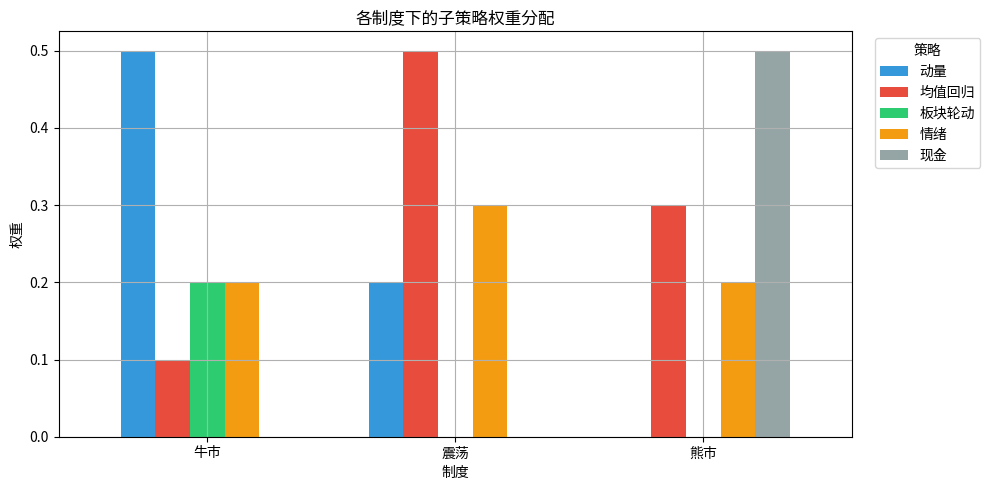
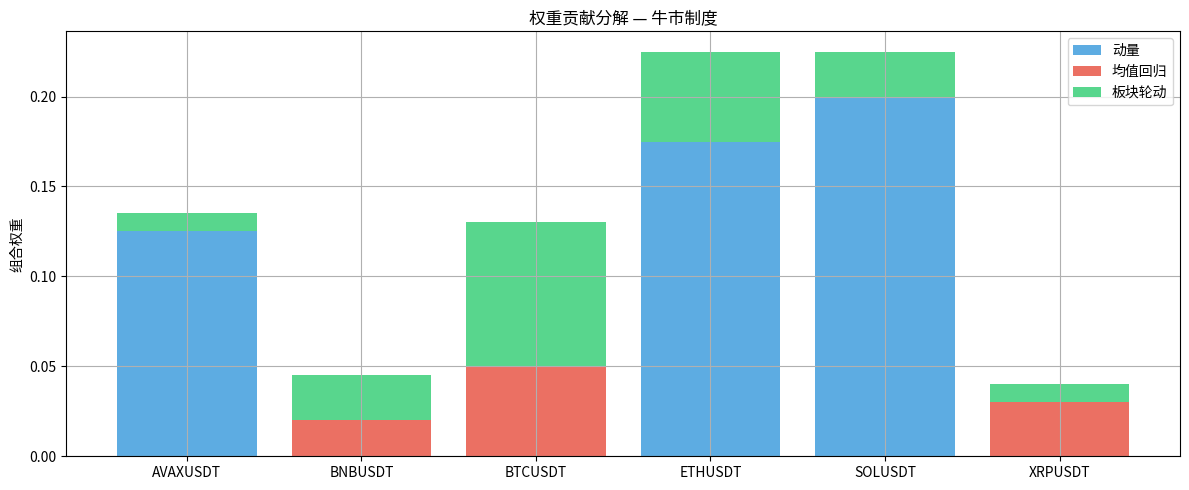
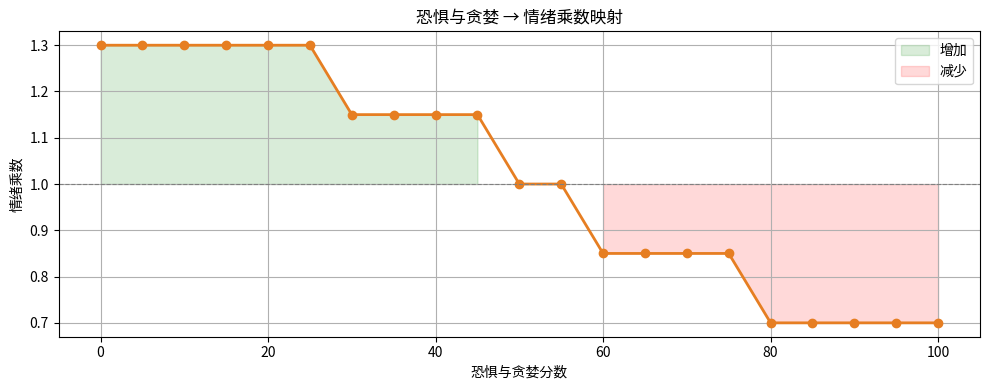
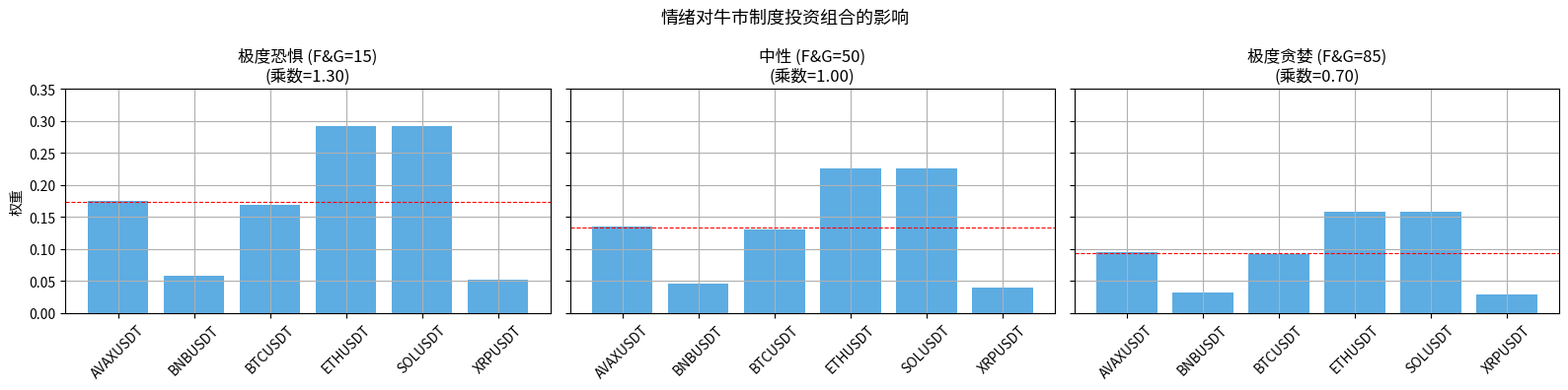
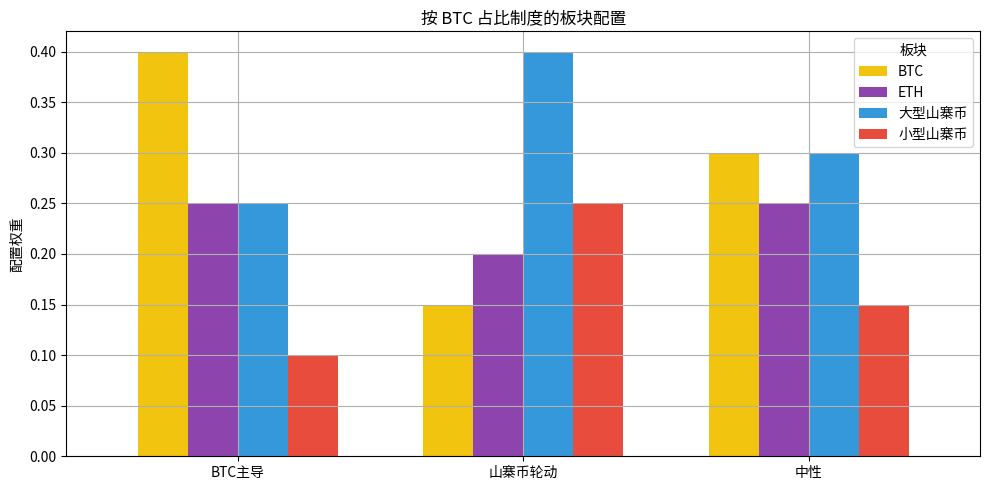
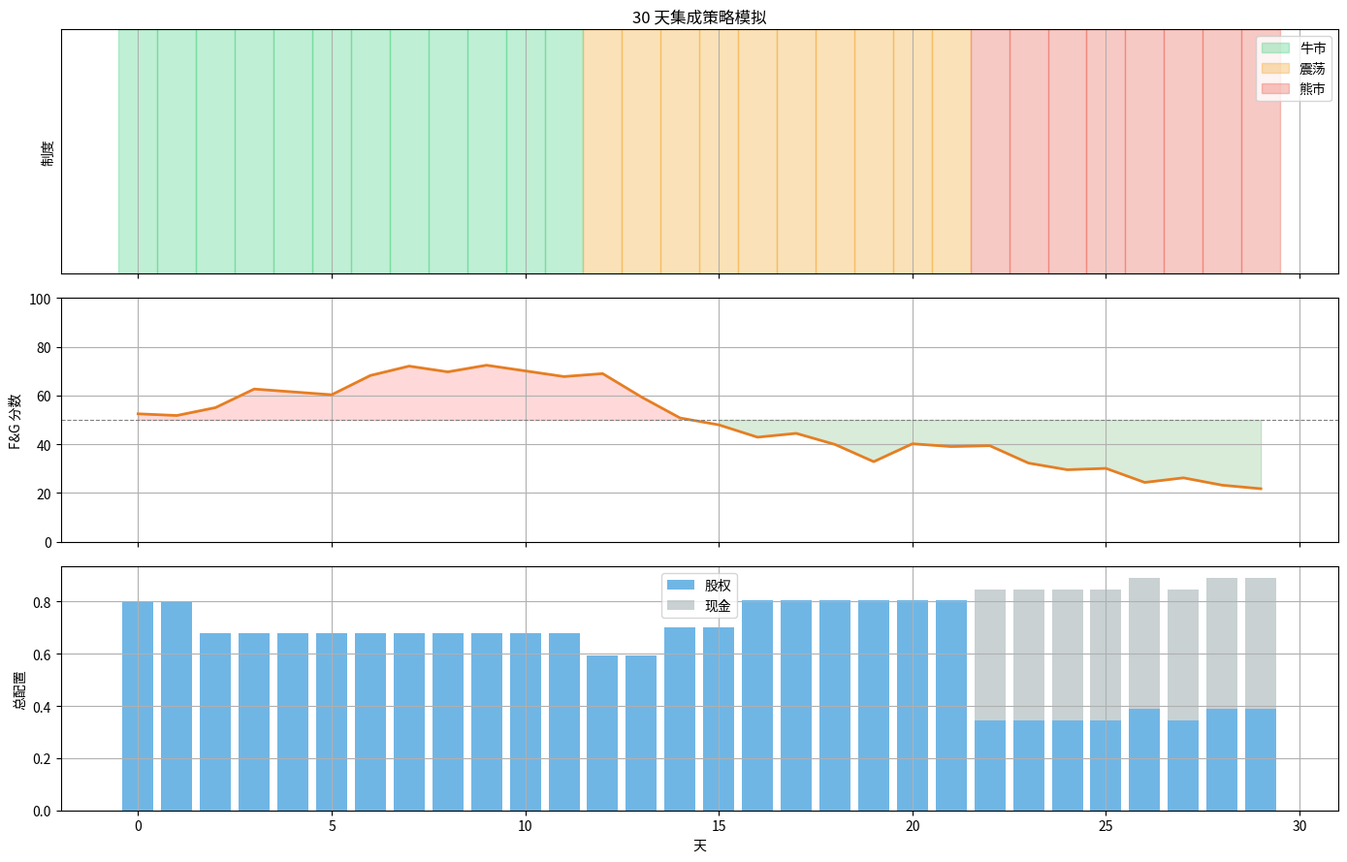

Source code (Python) for these figures, in order: (Note: this script raises an exception after producing the figures.)
# ── 初始化 ─────────────────────────────────────────────────
import sys, pathlib, warnings
warnings.filterwarnings("ignore")
ROOT = str(pathlib.Path.cwd().resolve().parents[1])
if ROOT not in sys.path:
    sys.path.insert(0, ROOT)

import numpy as np
import pandas as pd
import matplotlib.pyplot as plt
import matplotlib.patches as mpatches

plt.rcParams.update({"figure.figsize": (12, 5), "axes.grid": True})
print("✅ 导入完毕  |  项目根目录:", ROOT)

# 制度权重表 — 与生产代码完全一致
_REGIME_WEIGHTS = {
    "bull": {
        "momentum": 0.50,
        "sector_rotation": 0.20,
        "sentiment": 0.20,
        "mean_reversion": 0.10,
    },
    "ranging": {
        "mean_reversion": 0.50,
        "sentiment": 0.30,
        "momentum": 0.20,
    },
    "bear": {
        "mean_reversion": 0.30,
        "sentiment": 0.20,
        # 剩余 50% 作为现金持有
    },
}

# 可视化
all_strategies = ["momentum", "mean_reversion", "sector_rotation", "sentiment", "cash"]
colours = ["#3498db", "#e74c3c", "#2ecc71", "#f39c12", "#95a5a6"]
labels_zh = ["动量", "均值回归", "板块轮动", "情绪", "现金"]

data = []
for regime in ["bull", "ranging", "bear"]:
    w = _REGIME_WEIGHTS[regime]
    allocated = sum(w.values())
    row = [w.get(s, 0.0) for s in all_strategies[:-1]] + [max(0, 1.0 - allocated)]
    data.append(row)

weight_df = pd.DataFrame(data, index=["牛市", "震荡", "熊市"], columns=labels_zh)
weight_df.plot.bar(figsize=(10, 5), color=colours, width=0.7, rot=0)
plt.title("各制度下的子策略权重分配")
plt.ylabel("权重")
plt.xlabel("制度")
plt.legend(title="策略", bbox_to_anchor=(1.02, 1), loc="upper left")
plt.tight_layout()
plt.show()

weight_df

UNIVERSE = ["BTCUSDT", "ETHUSDT", "SOLUSDT", "BNBUSDT", "XRPUSDT", "AVAXUSDT"]

# 动量信号：按动量得分排名前 3 获得权重
momentum_weights = {
    "SOLUSDT": 0.40,   # 最强动量
    "ETHUSDT": 0.35,
    "AVAXUSDT": 0.25,
}

# 均值回归信号：超卖资产获得权重
mean_reversion_weights = {
    "BTCUSDT": 0.50,   # 最超卖
    "XRPUSDT": 0.30,
    "BNBUSDT": 0.20,
}

# 板块轮动：BTC 占比上升 → 重仓 BTC/ETH
sector_rotation_weights = {
    "BTCUSDT": 0.40,
    "ETHUSDT": 0.25,
    "SOLUSDT": 0.125,
    "BNBUSDT": 0.125,
    "XRPUSDT": 0.05,
    "AVAXUSDT": 0.05,
}

print("动量:       ", momentum_weights)
print("均值回归:   ", mean_reversion_weights)
print("板块轮动:   ", sector_rotation_weights)

def ensemble_combine_manual(
    regime: str,
    momentum_w: dict[str, float],
    mrv_w: dict[str, float],
    sector_w: dict[str, float],
    sentiment_multiplier: float = 1.0,
) -> dict:
    """手写集成——逐步理解每个环节。"""
    regime_key = regime.lower() if regime.lower() in _REGIME_WEIGHTS else "ranging"
    strat_weights = _REGIME_WEIGHTS[regime_key]
    
    # 步骤 1: 用混合因子缩放每个信号映射
    signal_maps = {
        "momentum": momentum_w,
        "mean_reversion": mrv_w,
        "sector_rotation": sector_w,
    }
    
    combined: dict[str, float] = {}
    contributions: dict[str, dict[str, float]] = {}
    
    for sig_name, w_map in signal_maps.items():
        blend = strat_weights.get(sig_name, 0.0)
        if blend <= 0:
            continue
        sig_contrib = {}
        for sym, raw_w in w_map.items():
            c = raw_w * blend
            sig_contrib[sym] = c
            combined[sym] = combined.get(sym, 0.0) + c
        contributions[sig_name] = sig_contrib
    
    # 步骤 2: 情绪叠加
    sent_clamped = max(0.5, min(1.5, sentiment_multiplier))
    if sent_clamped != 1.0:
        combined = {s: w * sent_clamped for s, w in combined.items()}
    
    # 现金分配
    allocated = sum(strat_weights.values())
    cash = max(0.0, 1.0 - allocated)
    
    return {
        "regime": regime_key,
        "target_weights": combined,
        "contributions": contributions,
        "cash_allocation": cash,
    }

# 对三种制度运行
REGIME_NAMES = {"bull": "牛市", "ranging": "震荡", "bear": "熊市"}
for regime in ["bull", "ranging", "bear"]:
    result = ensemble_combine_manual(
        regime, momentum_weights, mean_reversion_weights, sector_rotation_weights
    )
    print(f"\n{'='*50}")
    print(f"制度: {REGIME_NAMES[regime]}  |  现金: {result['cash_allocation']:.0%}")
    print(f"{'='*50}")
    tw = result['target_weights']
    for sym in sorted(tw, key=tw.get, reverse=True):
        print(f"  {sym:12s}: {tw[sym]:.4f}")
    print(f"  {'合计':12s}: {sum(tw.values()):.4f}")

regime = "bull"  # 可更改以查看其他制度
result = ensemble_combine_manual(
    regime, momentum_weights, mean_reversion_weights, sector_rotation_weights
)

contribs = result["contributions"]
all_symbols = sorted(result["target_weights"].keys())

fig, ax = plt.subplots(figsize=(12, 5))
bottom = np.zeros(len(all_symbols))
strat_colours = {"momentum": "#3498db", "mean_reversion": "#e74c3c", "sector_rotation": "#2ecc71"}
strat_labels = {"momentum": "动量", "mean_reversion": "均值回归", "sector_rotation": "板块轮动"}

for strat_name, colour in strat_colours.items():
    if strat_name not in contribs:
        continue
    vals = [contribs[strat_name].get(s, 0.0) for s in all_symbols]
    ax.bar(all_symbols, vals, bottom=bottom, label=strat_labels[strat_name], color=colour, alpha=0.8)
    bottom += vals

ax.set_title(f"权重贡献分解 — {REGIME_NAMES[regime]}制度")
ax.set_ylabel("组合权重")
ax.legend()
plt.tight_layout()
plt.show()

def fg_to_multiplier(fg_score: float) -> float:
    """将恐惧与贪婪分数 (0-100) 转换为情绪乘数。"""
    if fg_score <= 25:
        return 1.30   # 极度恐惧 → 逆向看涨
    elif fg_score <= 45:
        return 1.15
    elif fg_score <= 55:
        return 1.00
    elif fg_score <= 75:
        return 0.85
    else:
        return 0.70   # 极度贪婪 → 减少敞口

# 遍历 F&G 值
fg_values = range(0, 101, 5)
multipliers = [fg_to_multiplier(fg) for fg in fg_values]

fig, ax = plt.subplots(figsize=(10, 4))
ax.plot(fg_values, multipliers, marker="o", color="#e67e22", lw=2)
ax.axhline(1.0, color="gray", ls="--", lw=0.8)
ax.fill_between(fg_values, multipliers, 1.0,
                where=[m > 1.0 for m in multipliers], alpha=0.15, color="green", label="增加")
ax.fill_between(fg_values, multipliers, 1.0,
                where=[m < 1.0 for m in multipliers], alpha=0.15, color="red", label="减少")
ax.set_xlabel("恐惧与贪婪分数")
ax.set_ylabel("情绪乘数")
ax.set_title("恐惧与贪婪 → 情绪乘数映射")
ax.legend()
plt.tight_layout()
plt.show()

# 情绪对牛市制度下投资组合的影响
scenarios = [
    ("极度恐惧 (F&G=15)", 1.30),
    ("中性 (F&G=50)", 1.00),
    ("极度贪婪 (F&G=85)", 0.70),
]

fig, axes = plt.subplots(1, 3, figsize=(16, 4), sharey=True)
for ax, (label, mult) in zip(axes, scenarios):
    r = ensemble_combine_manual(
        "bull", momentum_weights, mean_reversion_weights,
        sector_rotation_weights, sentiment_multiplier=mult,
    )
    tw = r["target_weights"]
    syms = sorted(tw.keys())
    vals = [tw[s] for s in syms]
    bars = ax.bar(syms, vals, color="#3498db", alpha=0.8)
    ax.set_title(f"{label}\n(乘数={mult:.2f})")
    ax.set_ylim(0, 0.35)
    ax.tick_params(axis="x", rotation=45)
    total = sum(vals)
    ax.axhline(total / len(syms), ls="--", color="red", lw=0.8)

axes[0].set_ylabel("权重")
fig.suptitle("情绪对牛市制度投资组合的影响", fontsize=13)
plt.tight_layout()
plt.show()

# 币种分类（来自生产代码）
_BTC_SYMBOLS = frozenset({"BTCUSDT", "BTCUSD"})
_ETH_SYMBOLS = frozenset({"ETHUSDT", "ETHUSD"})
_LARGE_ALT_PREFIXES = ("SOL", "BNB", "XRP", "ADA", "AVAX", "DOT", "MATIC", "LINK", "DOGE")

def classify_symbol(symbol: str) -> str:
    upper = symbol.upper()
    if upper in _BTC_SYMBOLS: return "btc"
    if upper in _ETH_SYMBOLS: return "eth"
    for prefix in _LARGE_ALT_PREFIXES:
        if upper.startswith(prefix): return "large_alt"
    return "small_alt"

# 板块配置表
SECTOR_ALLOCATIONS = {
    "bitcoin_led":      {"btc": 0.40, "eth": 0.25, "large_alt": 0.25, "small_alt": 0.10},
    "altcoin_rotation": {"btc": 0.15, "eth": 0.20, "large_alt": 0.40, "small_alt": 0.25},
    "neutral":          {"btc": 0.30, "eth": 0.25, "large_alt": 0.30, "small_alt": 0.15},
}

# 可视化配置
alloc_df = pd.DataFrame(SECTOR_ALLOCATIONS).T
alloc_df.index = ["BTC主导", "山寨币轮动", "中性"]
alloc_df.columns = ["BTC", "ETH", "大型山寨币", "小型山寨币"]
alloc_df.plot.bar(figsize=(10, 5), width=0.7,
                  color=["#f1c40f", "#8e44ad", "#3498db", "#e74c3c"], rot=0)
plt.title("按 BTC 占比制度的板块配置")
plt.ylabel("配置权重")
plt.legend(title="板块")
plt.tight_layout()
plt.show()

def sector_rotation_weights_manual(
    universe: list[str],
    btc_dominance: float,
    prev_dominance: float,
    min_change: float = 0.5,
) -> dict[str, float]:
    """根据 BTC 占比变化计算每个资产的权重。"""
    delta = btc_dominance - prev_dominance
    if delta >= min_change:
        regime = "bitcoin_led"
    elif delta <= -min_change:
        regime = "altcoin_rotation"
    else:
        regime = "neutral"
    
    allocs = SECTOR_ALLOCATIONS[regime]
    
    # 将币种分组到桶中
    buckets: dict[str, list[str]] = {"btc": [], "eth": [], "large_alt": [], "small_alt": []}
    for sym in universe:
        buckets[classify_symbol(sym)].append(sym)
    
    # 桶内等权
    weights = {}
    for bucket, syms in buckets.items():
        if not syms:
            continue
        per_asset = allocs[bucket] / len(syms)
        for sym in syms:
            weights[sym] = per_asset
    
    return weights

# 示例：BTC 占比上升
universe = ["BTCUSDT", "ETHUSDT", "SOLUSDT", "BNBUSDT", "XRPUSDT", "AVAXUSDT", "DOGEUSDT"]
for dom, prev, label in [(55.0, 53.0, "BTC主导 (+2%)"), (50.0, 50.3, "中性"), (48.0, 50.0, "山寨币轮动 (-2%)")]:
    w = sector_rotation_weights_manual(universe, dom, prev)
    print(f"\n{label}:")
    for sym in sorted(w, key=w.get, reverse=True):
        print(f"  {sym:12s}: {w[sym]:.3f}")

# 模拟 30 天，制度和情绪变化
np.random.seed(42)
days = 30
regimes = ["bull"] * 12 + ["ranging"] * 10 + ["bear"] * 8
fg_scores = np.clip(50 + np.cumsum(np.random.randn(days) * 5), 5, 95)

# 跟踪每日股权配置（非现金权重之和）
daily_allocation = []
daily_cash = []
daily_top_asset = []

for i in range(days):
    mult = fg_to_multiplier(fg_scores[i])
    r = ensemble_combine_manual(
        regimes[i], momentum_weights, mean_reversion_weights,
        sector_rotation_weights, sentiment_multiplier=mult,
    )
    tw = r["target_weights"]
    daily_allocation.append(sum(tw.values()))
    daily_cash.append(r["cash_allocation"])
    daily_top_asset.append(max(tw, key=tw.get) if tw else "N/A")

regime_colours = {"bull": "#2ecc71", "ranging": "#f39c12", "bear": "#e74c3c"}
fig, (ax1, ax2, ax3) = plt.subplots(3, 1, figsize=(14, 9), sharex=True)

# 制度
for i in range(days):
    ax1.axvspan(i - 0.5, i + 0.5, alpha=0.3, color=regime_colours[regimes[i]])
ax1.set_ylabel("制度")
ax1.set_yticks([])
patches = [mpatches.Patch(color=c, alpha=0.3, label=REGIME_NAMES[r]) for r, c in regime_colours.items()]
ax1.legend(handles=patches, loc="upper right")
ax1.set_title("30 天集成策略模拟")

# F&G 分数
ax2.plot(range(days), fg_scores, color="#e67e22", lw=2)
ax2.axhline(50, color="gray", ls="--", lw=0.8)
ax2.fill_between(range(days), fg_scores, 50,
                 where=fg_scores < 50, alpha=0.15, color="green")
ax2.fill_between(range(days), fg_scores, 50,
                 where=fg_scores > 50, alpha=0.15, color="red")
ax2.set_ylabel("F&G 分数")
ax2.set_ylim(0, 100)

# 股权配置
ax3.bar(range(days), daily_allocation, color="#3498db", alpha=0.7, label="股权")
ax3.bar(range(days), daily_cash, bottom=daily_allocation, color="#95a5a6", alpha=0.5, label="现金")
ax3.set_ylabel("总配置")
ax3.set_xlabel("天")
ax3.legend()

plt.tight_layout()
plt.show()

from bot.strategy.ensemble import ensemble_combine, _REGIME_WEIGHTS as prod_weights

# 与手写实现对比
for regime in ["bull", "ranging", "bear"]:
    prod_result = ensemble_combine(
        regime,
        momentum_weights=momentum_weights,
        mean_reversion_weights=mean_reversion_weights,
        sector_rotation_weights=sector_rotation_weights,
        sentiment_multiplier=1.0,
    )
    manual_result = ensemble_combine_manual(
        regime, momentum_weights, mean_reversion_weights,
        sector_rotation_weights, sentiment_multiplier=1.0,
    )
    
    match = all(
        abs(prod_result.target_weights.get(s, 0) - manual_result["target_weights"].get(s, 0)) < 1e-9
        for s in set(list(prod_result.target_weights) + list(manual_result["target_weights"]))
    )
    print(f"{REGIME_NAMES[regime]:8s} — 一致: {'✅' if match else '❌'}  |  现金: {prod_result.cash_allocation:.0%}")

# 生产板块轮动
from bot.signals.sector_rotation import sector_rotation_weights as prod_sector_weights

prod_sw = prod_sector_weights(universe, btc_dominance=55.0, previous_dominance=53.0)
manual_sw = sector_rotation_weights_manual(universe, 55.0, 53.0)

print("生产 vs 手写 板块权重:")
for sym in sorted(prod_sw.keys()):
    p = prod_sw.get(sym, 0)
    m = manual_sw.get(sym, 0)
    status = "✅" if abs(p - m) < 1e-9 else "❌"
    print(f"  {sym:12s}: 生产={p:.4f}  手写={m:.4f}  {status}")

# 为每种策略模拟日收益
np.random.seed(123)
n_days = 200

# 牛市：动量表现好；熊市：均值回归存活
strategy_returns = {
    "momentum":       np.random.normal(0.003, 0.02, n_days),
    "mean_reversion": np.random.normal(0.001, 0.01, n_days),
    "sector_rotation":np.random.normal(0.002, 0.015, n_days),
}

# 熊市中动量表现差（最后 50 天）
strategy_returns["momentum"][-50:] = np.random.normal(-0.005, 0.03, 50)
strategy_returns["mean_reversion"][-50:] = np.random.normal(0.002, 0.01, 50)

# 制度序列
sim_regimes = ["bull"] * 80 + ["ranging"] * 70 + ["bear"] * 50

# 1. 静态等权（不适应制度）
static_returns = []
for i in range(n_days):
    r = sum(strategy_returns[s][i] * (1/3) for s in strategy_returns)
    static_returns.append(r)

# 2. 制度自适应权重
adaptive_returns = []
for i in range(n_days):
    rw = _REGIME_WEIGHTS[sim_regimes[i]]
    r = sum(strategy_returns[s][i] * rw.get(s, 0.0) for s in strategy_returns)
    adaptive_returns.append(r)

static_equity  = np.exp(np.cumsum(static_returns))
adaptive_equity = np.exp(np.cumsum(adaptive_returns))

fig, ax = plt.subplots(figsize=(14, 5))
ax.plot(static_equity, label="静态等权", lw=1.5, alpha=0.8)
ax.plot(adaptive_equity, label="制度自适应", lw=1.5, alpha=0.8)

# 着色制度阶段
for i in range(n_days):
    ax.axvspan(i - 0.5, i + 0.5, alpha=0.05, color=regime_colours[sim_regimes[i]])

ax.set_title("静态 vs 制度自适应集成")
ax.set_xlabel("天")
ax.set_ylabel("净值（对数尺度）")
ax.legend()
plt.tight_layout()
plt.show()

print(f"静态最终净值:   {static_equity[-1]:.4f}")
print(f"自适应最终净值: {adaptive_equity[-1]:.4f}")
print(f"优势:           {(adaptive_equity[-1]/static_equity[-1] - 1)*100:.1f}%")
